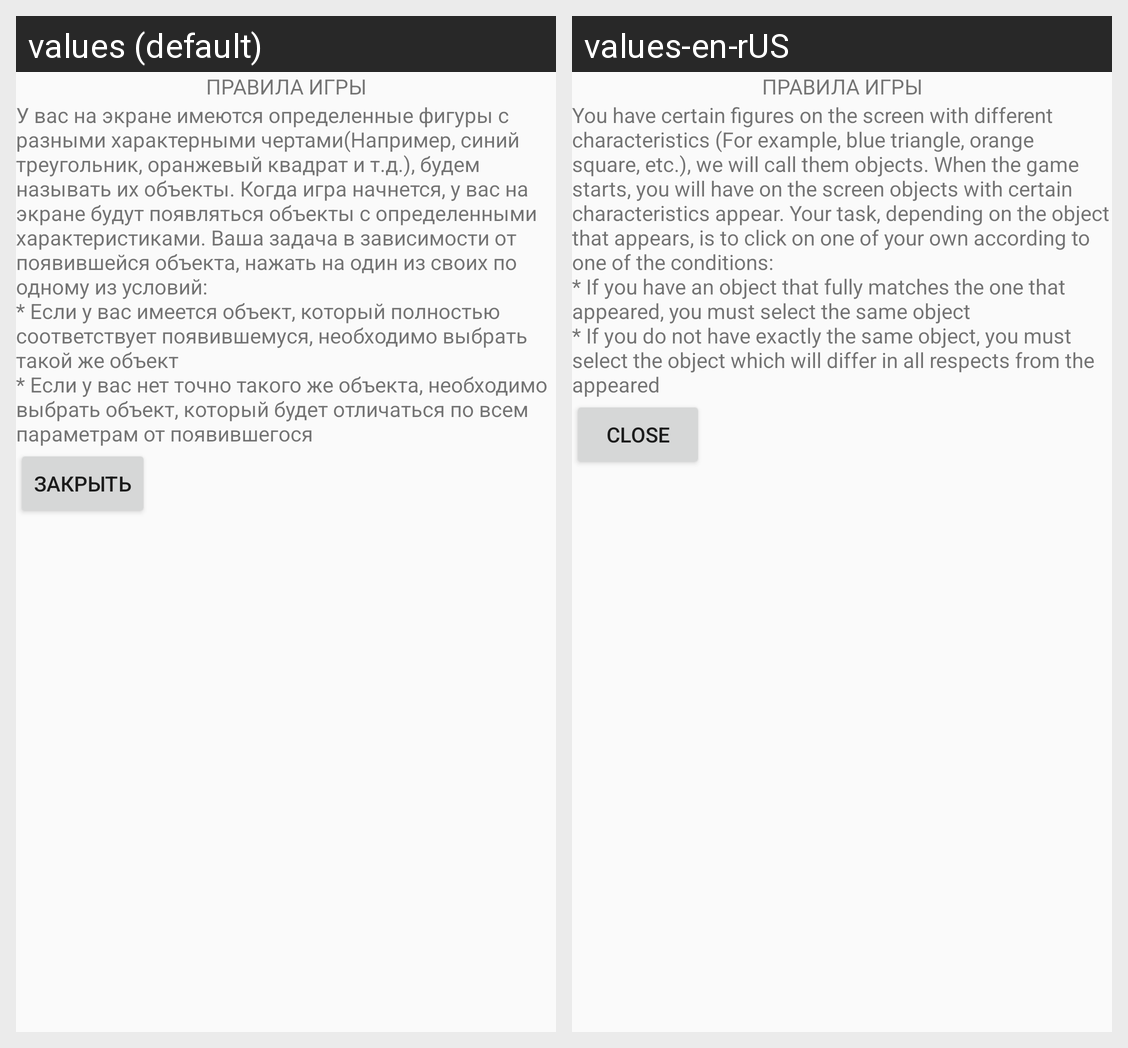

The same Android screen rendered under two of its app's locales, left to right. List the strings drawn on it with the default value and each locale's translation.
Android screen res/layout/fragment_game_rules.xml rendered under 2 locales, left to right: values (default), values-en-rUS. Device: Nexus 5 (rendered at 1080×1920; each locale shown at half size, 540×960, under a caption strip naming it); theme Theme.AppCompat.Light.NoActionBar.
Strings drawn on this screen, with the default value and each locale's value (text and hints the layout hard-codes, and strings that could not be matched under every locale, appear in the picture but are not listed):

Game_rules
  values: У вас на экране имеются определенные фигуры с разными характерными чертами(Например, синий треугольник, оранжевый квадрат и т.д.), будем называть их объекты. Когда игра начнется, у вас на экране будут появляться объекты с определенными характеристиками. Ваша задача в зависимости от появившейся объекта, нажать на один из своих по одному из условий:
      * Если у вас имеется объект, который полностью …[clipped]
  values-en-rUS: You have certain figures on the screen with different characteristics (For example, blue triangle, orange square, etc.), we will call them objects. When the game starts, you will have on the screen objects with certain characteristics appear. Your task, depending on the object that appears, is to click on one of your own according to one of the conditions: 
      * If you have an object that fully …[clipped]

close
  values: Закрыть
  values-en-rUS: Close
